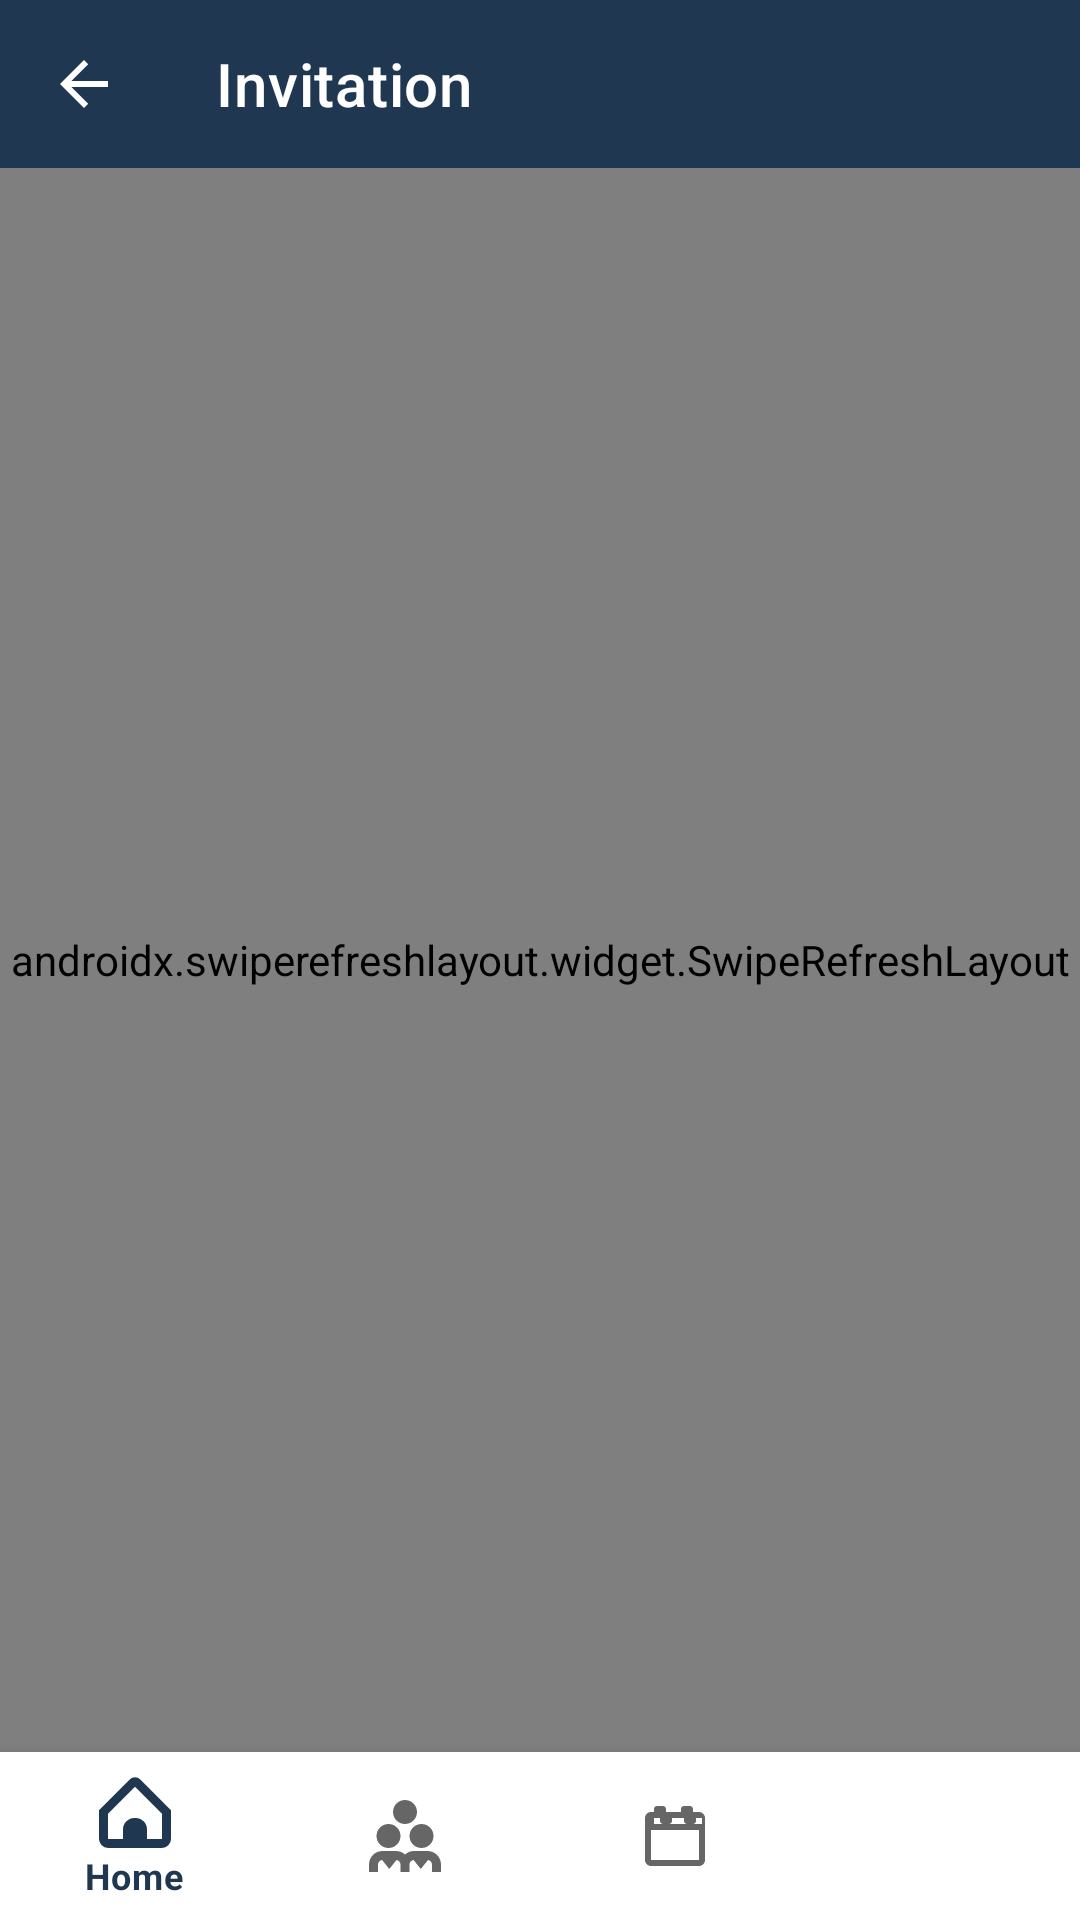

Produce the Android XML layout that renders to this screen, including the resource entries it uses.
<!-- AndroidManifest.xml: application theme Theme.FirebaseTest -->
<!-- res/layout/activity_view_invitations.xml -->
<?xml version="1.0" encoding="utf-8"?>
<androidx.constraintlayout.widget.ConstraintLayout
    xmlns:android="http://schemas.android.com/apk/res/android"
    xmlns:app="http://schemas.android.com/apk/res-auto"
    xmlns:tools="http://schemas.android.com/tools"
    android:layout_width="match_parent"
    android:layout_height="match_parent"
    tools:context=".ViewInvitationActivity">

    
    <com.google.android.material.appbar.AppBarLayout
        android:id="@+id/appBarLayout"
        android:layout_width="match_parent"
        android:layout_height="wrap_content"
        android:theme="@style/AppTheme.AppBarOverlay"
        app:layout_constraintEnd_toEndOf="parent"
        app:layout_constraintStart_toStartOf="parent"
        app:layout_constraintTop_toTopOf="parent">

        <com.google.android.material.appbar.MaterialToolbar
            android:id="@+id/top_app_bar"
            android:layout_width="match_parent"
            android:layout_height="?attr/actionBarSize"
            android:background="?attr/colorPrimary"
            app:navigationIcon="?android:attr/homeAsUpIndicator"
            app:title="Invitation" />
    </com.google.android.material.appbar.AppBarLayout>

    
    <androidx.swiperefreshlayout.widget.SwipeRefreshLayout
        android:id="@+id/swipe_refresh_layout"
        android:layout_width="0dp"
        android:layout_height="0dp"
        app:layout_constraintTop_toBottomOf="@id/appBarLayout"
        app:layout_constraintBottom_toTopOf="@id/bottom_navigation"
        app:layout_constraintStart_toStartOf="parent"
        app:layout_constraintEnd_toEndOf="parent">

        <ListView
            android:id="@+id/listViewInvitations"
            android:layout_width="match_parent"
            android:layout_height="match_parent"
            android:divider="@android:color/darker_gray"
            android:dividerHeight="1dp" />
    </androidx.swiperefreshlayout.widget.SwipeRefreshLayout>


    
    <com.google.android.material.bottomnavigation.BottomNavigationView
        android:id="@+id/bottom_navigation"
        android:layout_width="match_parent"
        android:layout_height="wrap_content"
        android:background="?android:attr/windowBackground"
        app:menu="@menu/bottom_nav_menu"
        app:layout_constraintTop_toBottomOf="@id/swipe_refresh_layout"
        app:layout_constraintBottom_toBottomOf="parent"/>
</androidx.constraintlayout.widget.ConstraintLayout>
<!-- resources referenced by this layout -->
<resources>
  <style name="AppTheme.AppBarOverlay" parent="ThemeOverlay.MaterialComponents.Dark.ActionBar" />
  <style name="Theme.FirebaseTest" parent="Theme.MaterialComponents.DayNight.DarkActionBar">
          
          <item name="colorPrimary">@color/Primary</item>
          <item name="colorPrimaryVariant">@color/Primary</item>
          <item name="colorOnPrimary">@android:color/white</item>
          
          <item name="colorSecondary">@color/Secondary</item>
          <item name="colorSecondaryVariant">@color/Secondary</item>
          <item name="colorOnSecondary">@android:color/black</item>
          
          <item name="colorAccent">@color/colorAccent</item>
      </style>
  <color name="Primary">#FF203751</color>
  <color name="Secondary">#FFDCD9C2</color>
  <color name="colorAccent">#FFDCD9C2</color>
</resources>
